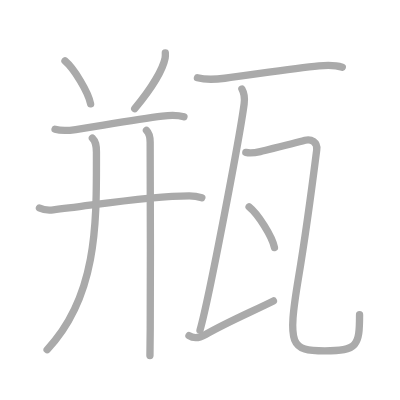
t = 0.00 s
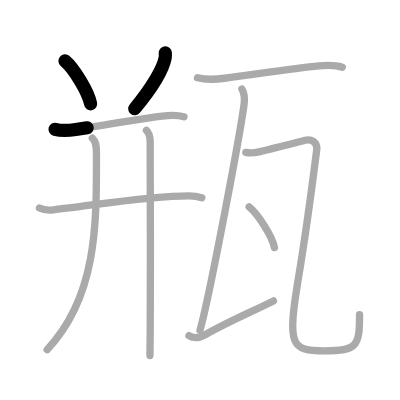
t = 2.25 s
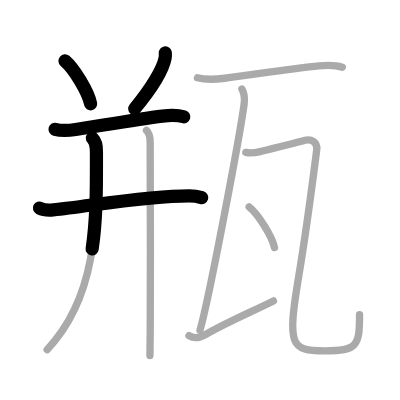
t = 4.50 s
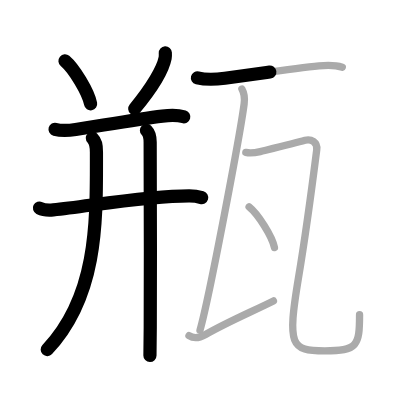
t = 6.50 s
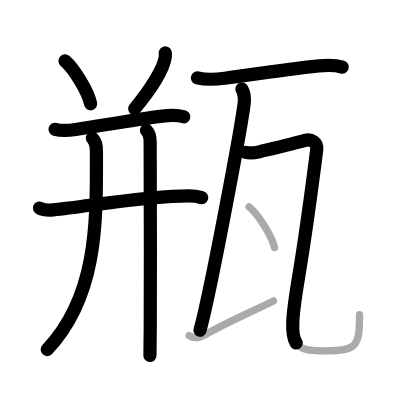
t = 8.75 s
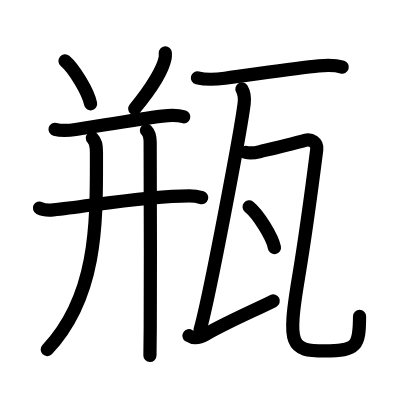
t = 11.00 s

The animated SVG that drew these frames (rendered in a browser with its animation timeline set to each time). Animation: 11 SMIL elements (animate=11); one cycle of 11.00 s.

<?xml version="1.0" standalone="no"?>
<!DOCTYPE svg PUBLIC "-//W3C//DTD SVG 1.1//EN"   "http://www.w3.org/Graphics/SVG/1.1/DTD/svg11.dtd">
<svg width="400px" height="400px"  version="1.1" xmlns="http://www.w3.org/2000/svg">
  <defs>
    <marker id="Triangle" viewBox="0 0 10 10" refX="0" refY="5" markerUnits="strokeWidth" markerWidth="3" style="stroke-opacity:0%;fill:#aaaaaa;" markerHeight="2" orient="auto">
      <path d="M 0 0 L 10 5 L 0 10 z" />
    </marker>
    
    <marker id="Arrow" viewBox="0 0 10 10" refX="5" refY="5" markerUnits="strokeWidth" markerWidth="1.8" style="stroke-opacity:0%;fill:#770000;" markerHeight="2" orient="auto">
      <path d="M 0 4 L 6 4 L 4 1 L 10 5 L 4 9 L 6 6 L 0 6 z" />
        <circle cx="5" cy="5" r="5" />
      </marker>
    
    <marker id="TriangleRed" viewBox="0 0 10 10" refX="0" refY="5" markerUnits="strokeWidth" markerWidth="3" style="stroke-opacity:0%;fill:#CC0000;" markerHeight="2" orient="auto">
      <path d="M 0 0 L 10 5 L 0 10 z" />
    </marker>
    
    <marker id="ArrowRed" viewBox="0 0 10 10" refX="5" refY="5" markerUnits="strokeWidth" markerWidth="1.8" style="stroke-opacity:0%;fill:#CC0000;" markerHeight="2" orient="auto">
      <path d="M 0 4 L 6 4 L 4 1 L 10 5 L 4 9 L 6 6 L 0 6 z" />
        <circle cx="5" cy="5" r="5" />
      </marker>
    
  </defs>
  
  <path style="fill:#ffffff; fill-opacity:100%; fill-rule:evenodd; stroke-width:0;" d="M 0 0 L 400px 0 L 400px 400px L 0 400px L 0 0" />

  <g transform="scale(3.6697247706422 3.6697247706422)">
<path style="fill:none; fill-opacity:0%; fill-rule:evenodd; stroke:#aaaaaa; stroke-opacity:100%; stroke-width: 1.5pt; stroke-linejoin:round; stroke-linecap:round;" d="M17.71 16.59c2.46 2.07 6.36 8.49 6.98 11.71"></path>
<path style="fill:none; fill-opacity:0%; fill-rule:evenodd; stroke:#aaaaaa; stroke-opacity:100%; stroke-width: 1.5pt; stroke-linejoin:round; stroke-linecap:round;" d="M45.05 14.39c0.02 0.35 0.05 0.91-0.05 1.42c-0.58 2.99-3.62 8.19-8.29 13.8"></path>
<path style="fill:none; fill-opacity:0%; fill-rule:evenodd; stroke:#aaaaaa; stroke-opacity:100%; stroke-width: 1.5pt; stroke-linejoin:round; stroke-linecap:round;" d="M15 35.24c1.87 0.51 3.89 0.32 5.63 0.06c5.9-0.89 16.62-2.79 23.62-3.67c2.06-0.26 4-0.38 5.87 0.21"></path>
<path style="fill:none; fill-opacity:0%; fill-rule:evenodd; stroke:#aaaaaa; stroke-opacity:100%; stroke-width: 1.5pt; stroke-linejoin:round; stroke-linecap:round;" d="M10.75 56.69c0.98 0.5 2.78 0.6 3.76 0.5c10.6-1.14 25.81-3.83 37.06-3.82c1.63 0 2.61 0.24 3.43 0.49"></path>
<path style="fill:none; fill-opacity:0%; fill-rule:evenodd; stroke:#aaaaaa; stroke-opacity:100%; stroke-width: 1.5pt; stroke-linejoin:round; stroke-linecap:round;" d="M25.17 37.62c0.92 0.92 1.11 1.86 1.11 3.86c0 18.29 0.59 38.89-13.44 53.8"></path>
<path style="fill:none; fill-opacity:0%; fill-rule:evenodd; stroke:#aaaaaa; stroke-opacity:100%; stroke-width: 1.5pt; stroke-linejoin:round; stroke-linecap:round;" d="M39.91 35.53c0.84 0.84 1.01 1.97 1.01 3.24c0 0.76 0.13 34.66 0.02 50.61c-0.02 3.7-0.05 6.41-0.08 7.5"></path>
<path style="fill:none; fill-opacity:0%; fill-rule:evenodd; stroke:#aaaaaa; stroke-opacity:100%; stroke-width: 1.5pt; stroke-linejoin:round; stroke-linecap:round;" d="M53.8 21.2c2.7 0.68 5.3 0.4 7.47 0.12c7.7-0.99 19-2.78 25.63-3.37c2.18-0.2 4.26-0.31 6.38 0.35"></path>
<path style="fill:none; fill-opacity:0%; fill-rule:evenodd; stroke:#aaaaaa; stroke-opacity:100%; stroke-width: 1.5pt; stroke-linejoin:round; stroke-linecap:round;" d="M65.92 24.25c0.71 1.25 0.83 2.25 0.61 4c-1 7.82-9.4 52.38-12.03 61.73"></path>
<path style="fill:none; fill-opacity:0%; fill-rule:evenodd; stroke:#aaaaaa; stroke-opacity:100%; stroke-width: 1.5pt; stroke-linejoin:round; stroke-linecap:round;" d="M66.99 41.54c1.33 0.32 2.63 0.07 3.92-0.24c3.04-0.74 9.44-2.27 12.21-3.06c1.65-0.47 3.45 0.54 3.19 2.55c-0.57 4.49-3.19 24.21-4.99 35.01c-3.07 18.46-2.07 19.83 7.2 19.83c8.86 0 9.46-1.37 9.46-9.85"></path>
<path style="fill:none; fill-opacity:0%; fill-rule:evenodd; stroke:#aaaaaa; stroke-opacity:100%; stroke-width: 1.5pt; stroke-linejoin:round; stroke-linecap:round;" d="M67.88 56.38c2.44 1.96 6.3 8.05 6.91 11.09"></path>
<path style="fill:none; fill-opacity:0%; fill-rule:evenodd; stroke:#aaaaaa; stroke-opacity:100%; stroke-width: 1.5pt; stroke-linejoin:round; stroke-linecap:round;" d="M51.5 91.48c1.51 0.96 3.06 0.52 4.52-0.33c5.54-3.23 12.84-6.33 18.49-9.15"></path>

<path style="fill:none; fill-opacity:0%; fill-rule:evenodd; stroke:#000000; stroke-opacity:100%; stroke-width: 2.7pt; stroke-linejoin:round; stroke-linecap:round;" d="M17.71 16.59c2.46 2.07 6.36 8.49 6.98 11.71" pathLength="100" stroke-dashoffset="100" stroke-dasharray="100 105"><animate id="dashAnim1" attributeName="stroke-dashoffset" from="100" to="0" dur="1s" calcMode="linear" fill="freeze"/></path>
<path style="fill:none; fill-opacity:0%; fill-rule:evenodd; stroke:#000000; stroke-opacity:100%; stroke-width: 2.7pt; stroke-linejoin:round; stroke-linecap:round;" d="M45.05 14.39c0.02 0.35 0.05 0.91-0.05 1.42c-0.58 2.99-3.62 8.19-8.29 13.8" pathLength="100" stroke-dashoffset="100" stroke-dasharray="100 105"><animate id="dashAnim2" attributeName="stroke-dashoffset" from="100" to="0" dur="1s" calcMode="linear" begin="dashAnim1.end" fill="freeze"/></path>
<path style="fill:none; fill-opacity:0%; fill-rule:evenodd; stroke:#000000; stroke-opacity:100%; stroke-width: 2.7pt; stroke-linejoin:round; stroke-linecap:round;" d="M15 35.24c1.87 0.51 3.89 0.32 5.63 0.06c5.9-0.89 16.62-2.79 23.62-3.67c2.06-0.26 4-0.38 5.87 0.21" pathLength="100" stroke-dashoffset="100" stroke-dasharray="100 105"><animate id="dashAnim3" attributeName="stroke-dashoffset" from="100" to="0" dur="1s" calcMode="linear" begin="dashAnim2.end" fill="freeze"/></path>
<path style="fill:none; fill-opacity:0%; fill-rule:evenodd; stroke:#000000; stroke-opacity:100%; stroke-width: 2.7pt; stroke-linejoin:round; stroke-linecap:round;" d="M10.75 56.69c0.98 0.5 2.78 0.6 3.76 0.5c10.6-1.14 25.81-3.83 37.06-3.82c1.63 0 2.61 0.24 3.43 0.49" pathLength="100" stroke-dashoffset="100" stroke-dasharray="100 105"><animate id="dashAnim4" attributeName="stroke-dashoffset" from="100" to="0" dur="1s" calcMode="linear" begin="dashAnim3.end" fill="freeze"/></path>
<path style="fill:none; fill-opacity:0%; fill-rule:evenodd; stroke:#000000; stroke-opacity:100%; stroke-width: 2.7pt; stroke-linejoin:round; stroke-linecap:round;" d="M25.17 37.62c0.92 0.92 1.11 1.86 1.11 3.86c0 18.29 0.59 38.89-13.44 53.8" pathLength="100" stroke-dashoffset="100" stroke-dasharray="100 105"><animate id="dashAnim5" attributeName="stroke-dashoffset" from="100" to="0" dur="1s" calcMode="linear" begin="dashAnim4.end" fill="freeze"/></path>
<path style="fill:none; fill-opacity:0%; fill-rule:evenodd; stroke:#000000; stroke-opacity:100%; stroke-width: 2.7pt; stroke-linejoin:round; stroke-linecap:round;" d="M39.91 35.53c0.84 0.84 1.01 1.97 1.01 3.24c0 0.76 0.13 34.66 0.02 50.61c-0.02 3.7-0.05 6.41-0.08 7.5" pathLength="100" stroke-dashoffset="100" stroke-dasharray="100 105"><animate id="dashAnim6" attributeName="stroke-dashoffset" from="100" to="0" dur="1s" calcMode="linear" begin="dashAnim5.end" fill="freeze"/></path>
<path style="fill:none; fill-opacity:0%; fill-rule:evenodd; stroke:#000000; stroke-opacity:100%; stroke-width: 2.7pt; stroke-linejoin:round; stroke-linecap:round;" d="M53.8 21.2c2.7 0.68 5.3 0.4 7.47 0.12c7.7-0.99 19-2.78 25.63-3.37c2.18-0.2 4.26-0.31 6.38 0.35" pathLength="100" stroke-dashoffset="100" stroke-dasharray="100 105"><animate id="dashAnim7" attributeName="stroke-dashoffset" from="100" to="0" dur="1s" calcMode="linear" begin="dashAnim6.end" fill="freeze"/></path>
<path style="fill:none; fill-opacity:0%; fill-rule:evenodd; stroke:#000000; stroke-opacity:100%; stroke-width: 2.7pt; stroke-linejoin:round; stroke-linecap:round;" d="M65.92 24.25c0.71 1.25 0.83 2.25 0.61 4c-1 7.82-9.4 52.38-12.03 61.73" pathLength="100" stroke-dashoffset="100" stroke-dasharray="100 105"><animate id="dashAnim8" attributeName="stroke-dashoffset" from="100" to="0" dur="1s" calcMode="linear" begin="dashAnim7.end" fill="freeze"/></path>
<path style="fill:none; fill-opacity:0%; fill-rule:evenodd; stroke:#000000; stroke-opacity:100%; stroke-width: 2.7pt; stroke-linejoin:round; stroke-linecap:round;" d="M66.99 41.54c1.33 0.32 2.63 0.07 3.92-0.24c3.04-0.74 9.44-2.27 12.21-3.06c1.65-0.47 3.45 0.54 3.19 2.55c-0.57 4.49-3.19 24.21-4.99 35.01c-3.07 18.46-2.07 19.83 7.2 19.83c8.86 0 9.46-1.37 9.46-9.85" pathLength="100" stroke-dashoffset="100" stroke-dasharray="100 105"><animate id="dashAnim9" attributeName="stroke-dashoffset" from="100" to="0" dur="1s" calcMode="linear" begin="dashAnim8.end" fill="freeze"/></path>
<path style="fill:none; fill-opacity:0%; fill-rule:evenodd; stroke:#000000; stroke-opacity:100%; stroke-width: 2.7pt; stroke-linejoin:round; stroke-linecap:round;" d="M67.88 56.38c2.44 1.96 6.3 8.05 6.91 11.09" pathLength="100" stroke-dashoffset="100" stroke-dasharray="100 105"><animate id="dashAnim10" attributeName="stroke-dashoffset" from="100" to="0" dur="1s" calcMode="linear" begin="dashAnim9.end" fill="freeze"/></path>
<path style="fill:none; fill-opacity:0%; fill-rule:evenodd; stroke:#000000; stroke-opacity:100%; stroke-width: 2.7pt; stroke-linejoin:round; stroke-linecap:round;" d="M51.5 91.48c1.51 0.96 3.06 0.52 4.52-0.33c5.54-3.23 12.84-6.33 18.49-9.15" pathLength="100" stroke-dashoffset="100" stroke-dasharray="100 105"><animate id="dashAnim11" attributeName="stroke-dashoffset" from="100" to="0" dur="1s" calcMode="linear" begin="dashAnim10.end" fill="freeze"/></path>

</g>

</svg>  
          
